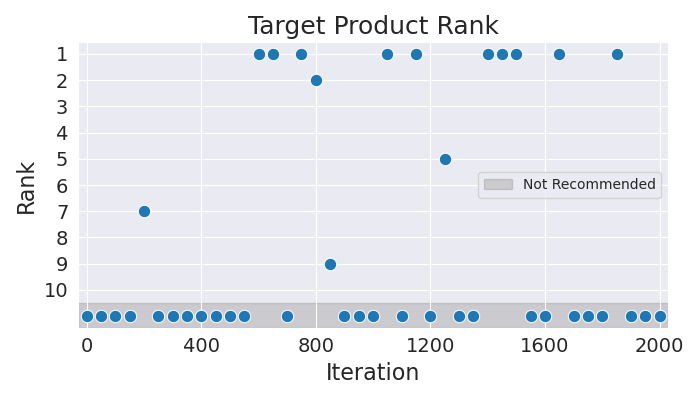

Values plotted in this chart, from the file beside it:
Iteration, Rank
0, 11
50, 11
100, 11
150, 11
200, 7
250, 11
300, 11
350, 11
400, 11
450, 11
500, 11
550, 11
600, 1
650, 1
700, 11
750, 1
800, 2
850, 9
900, 11
950, 11
1000, 11
1050, 1
1100, 11
1150, 1
1200, 11
1250, 5
1300, 11
1350, 11
1400, 1
1450, 1
1500, 1
1550, 11
1600, 11
1650, 1
1700, 11
1750, 11
1800, 11
1850, 1
1900, 11
1950, 11
2000, 11
